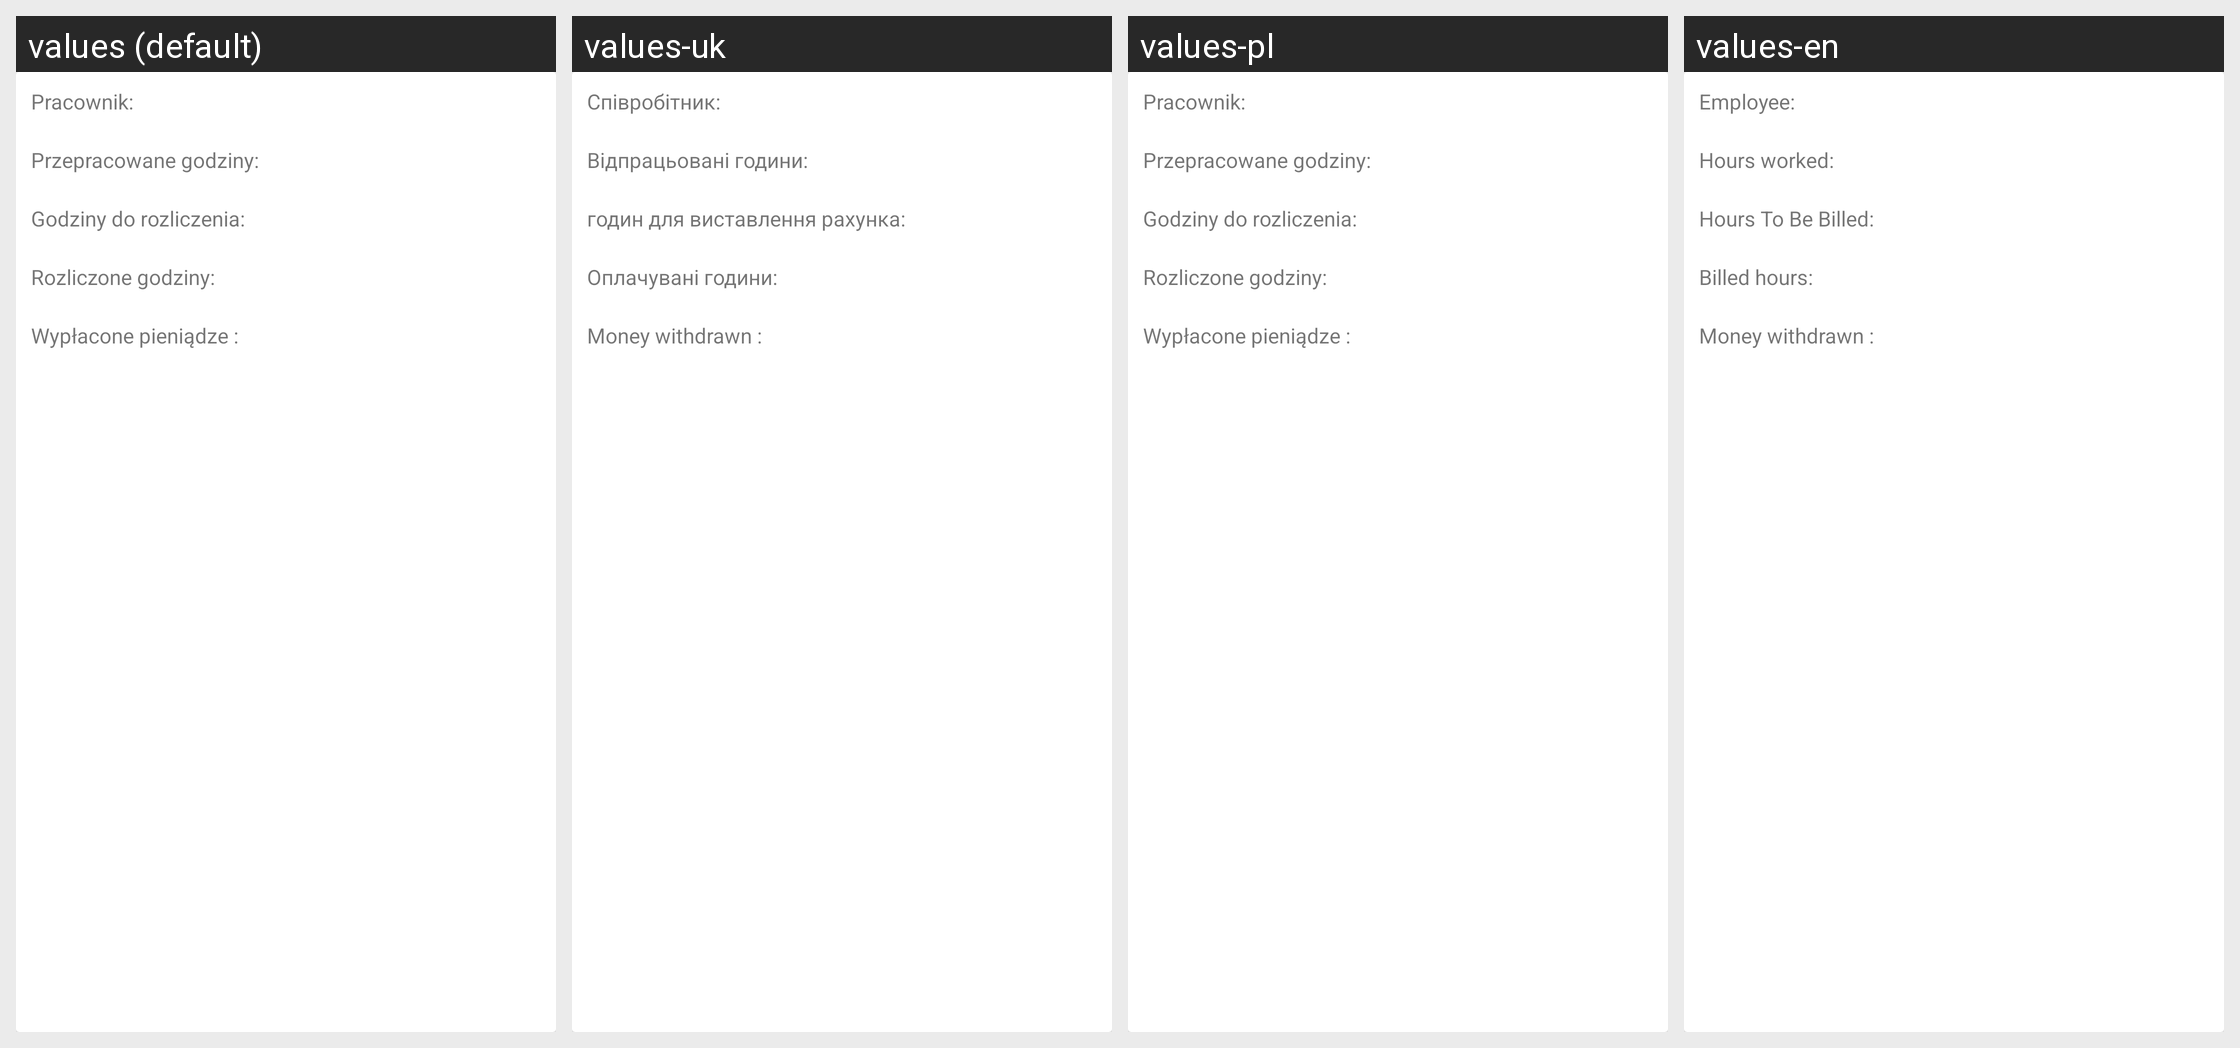

Locale-by-locale string values for the Android screen shown in this grid:
Android screen res/layout/adapter_user_for_admin.xml rendered under 4 locales, left to right: values (default), values-uk, values-pl, values-en. Device: Nexus 5 (rendered at 1080×1920; each locale shown at half size, 540×960, under a caption strip naming it); theme Theme.ProWorkTime.
Strings drawn on this screen, with the default value and each locale's value (text and hints the layout hard-codes, and strings that could not be matched under every locale, appear in the picture but are not listed):

employee
  values: Pracownik:
  values-uk: Співробітник:
  values-pl: Pracownik:
  values-en: Employee:

hours_worked
  values: Przepracowane godziny:
  values-uk: Відпрацьовані години:
  values-pl: Przepracowane godziny:
  values-en: Hours worked:

hours_to_be_billed
  values: Godziny do rozliczenia:
  values-uk: годин для виставлення рахунка:
  values-pl: Godziny do rozliczenia:
  values-en: Hours To Be Billed:

billed_hours
  values: Rozliczone godziny:
  values-uk: Оплачувані години:
  values-pl: Rozliczone godziny:
  values-en: Billed hours:

money_paid
  values: Wypłacone pieniądze : 
  values-uk: Money withdrawn : 
  values-pl: Wypłacone pieniądze :  
  values-en: Money withdrawn :
